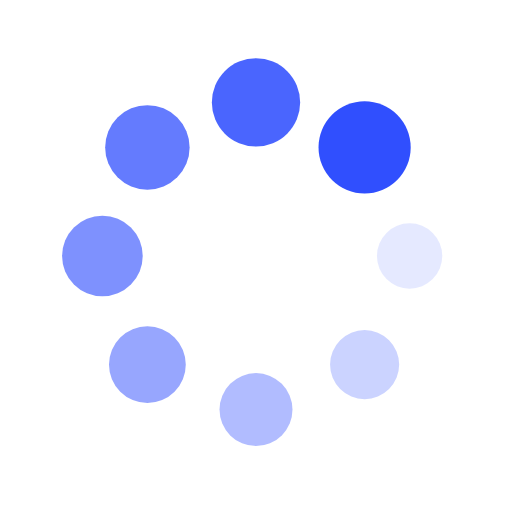
t = 0.00 s
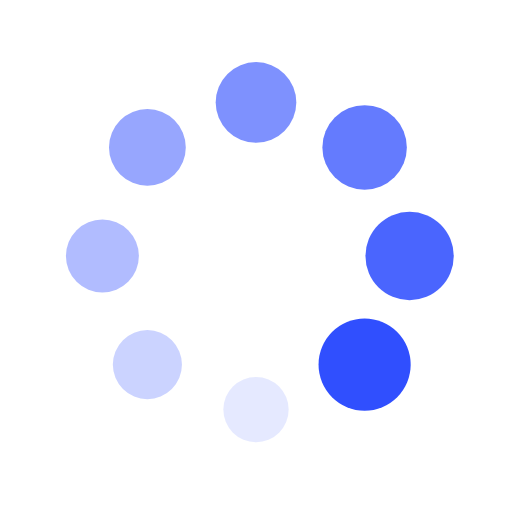
t = 0.25 s
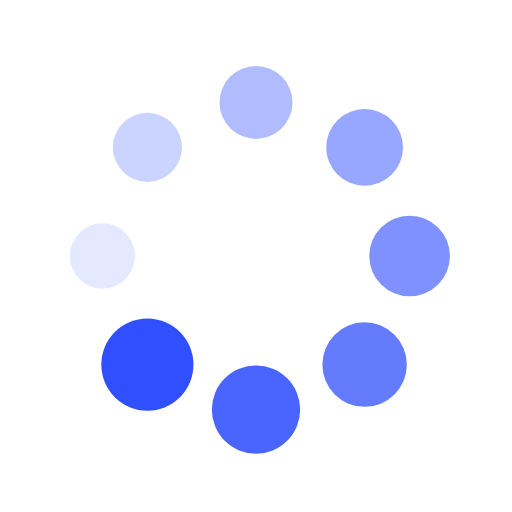
t = 0.50 s
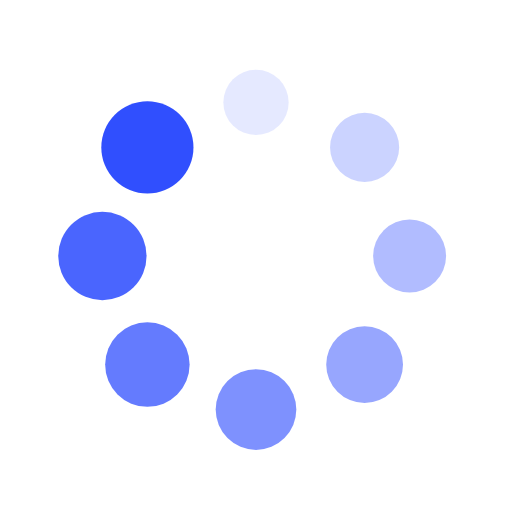
t = 0.75 s

The animated SVG that drew these frames (rendered in a browser with its animation timeline set to each time). Animation: 16 SMIL elements (animate=8,animateTransform=8); one cycle of 1.00 s, repeats indefinitely.

<?xml version="1.0" encoding="utf-8"?>
<svg xmlns="http://www.w3.org/2000/svg" xmlns:xlink="http://www.w3.org/1999/xlink" style="margin: auto; background: none; display: block; shape-rendering: auto;" width="200px" height="200px" viewBox="0 0 100 100" preserveAspectRatio="xMidYMid">
<g transform="translate(80,50)">
<g transform="rotate(0)">
<circle cx="0" cy="0" r="6" fill="#304ffe" fill-opacity="1">
  <animateTransform attributeName="transform" type="scale" begin="-0.875s" values="1.5 1.5;1 1" keyTimes="0;1" dur="1s" repeatCount="indefinite"></animateTransform>
  <animate attributeName="fill-opacity" keyTimes="0;1" dur="1s" repeatCount="indefinite" values="1;0" begin="-0.875s"></animate>
</circle>
</g>
</g><g transform="translate(71.21320343559643,71.21320343559643)">
<g transform="rotate(45)">
<circle cx="0" cy="0" r="6" fill="#304ffe" fill-opacity="0.875">
  <animateTransform attributeName="transform" type="scale" begin="-0.75s" values="1.5 1.5;1 1" keyTimes="0;1" dur="1s" repeatCount="indefinite"></animateTransform>
  <animate attributeName="fill-opacity" keyTimes="0;1" dur="1s" repeatCount="indefinite" values="1;0" begin="-0.75s"></animate>
</circle>
</g>
</g><g transform="translate(50,80)">
<g transform="rotate(90)">
<circle cx="0" cy="0" r="6" fill="#304ffe" fill-opacity="0.75">
  <animateTransform attributeName="transform" type="scale" begin="-0.625s" values="1.5 1.5;1 1" keyTimes="0;1" dur="1s" repeatCount="indefinite"></animateTransform>
  <animate attributeName="fill-opacity" keyTimes="0;1" dur="1s" repeatCount="indefinite" values="1;0" begin="-0.625s"></animate>
</circle>
</g>
</g><g transform="translate(28.786796564403577,71.21320343559643)">
<g transform="rotate(135)">
<circle cx="0" cy="0" r="6" fill="#304ffe" fill-opacity="0.625">
  <animateTransform attributeName="transform" type="scale" begin="-0.5s" values="1.5 1.5;1 1" keyTimes="0;1" dur="1s" repeatCount="indefinite"></animateTransform>
  <animate attributeName="fill-opacity" keyTimes="0;1" dur="1s" repeatCount="indefinite" values="1;0" begin="-0.5s"></animate>
</circle>
</g>
</g><g transform="translate(20,50.00000000000001)">
<g transform="rotate(180)">
<circle cx="0" cy="0" r="6" fill="#304ffe" fill-opacity="0.5">
  <animateTransform attributeName="transform" type="scale" begin="-0.375s" values="1.5 1.5;1 1" keyTimes="0;1" dur="1s" repeatCount="indefinite"></animateTransform>
  <animate attributeName="fill-opacity" keyTimes="0;1" dur="1s" repeatCount="indefinite" values="1;0" begin="-0.375s"></animate>
</circle>
</g>
</g><g transform="translate(28.78679656440357,28.786796564403577)">
<g transform="rotate(225)">
<circle cx="0" cy="0" r="6" fill="#304ffe" fill-opacity="0.375">
  <animateTransform attributeName="transform" type="scale" begin="-0.25s" values="1.5 1.5;1 1" keyTimes="0;1" dur="1s" repeatCount="indefinite"></animateTransform>
  <animate attributeName="fill-opacity" keyTimes="0;1" dur="1s" repeatCount="indefinite" values="1;0" begin="-0.25s"></animate>
</circle>
</g>
</g><g transform="translate(49.99999999999999,20)">
<g transform="rotate(270)">
<circle cx="0" cy="0" r="6" fill="#304ffe" fill-opacity="0.25">
  <animateTransform attributeName="transform" type="scale" begin="-0.125s" values="1.5 1.5;1 1" keyTimes="0;1" dur="1s" repeatCount="indefinite"></animateTransform>
  <animate attributeName="fill-opacity" keyTimes="0;1" dur="1s" repeatCount="indefinite" values="1;0" begin="-0.125s"></animate>
</circle>
</g>
</g><g transform="translate(71.21320343559643,28.78679656440357)">
<g transform="rotate(315)">
<circle cx="0" cy="0" r="6" fill="#304ffe" fill-opacity="0.125">
  <animateTransform attributeName="transform" type="scale" begin="0s" values="1.5 1.5;1 1" keyTimes="0;1" dur="1s" repeatCount="indefinite"></animateTransform>
  <animate attributeName="fill-opacity" keyTimes="0;1" dur="1s" repeatCount="indefinite" values="1;0" begin="0s"></animate>
</circle>
</g>
</g>
<!-- [ldio] generated by https://loading.io/ --></svg>
